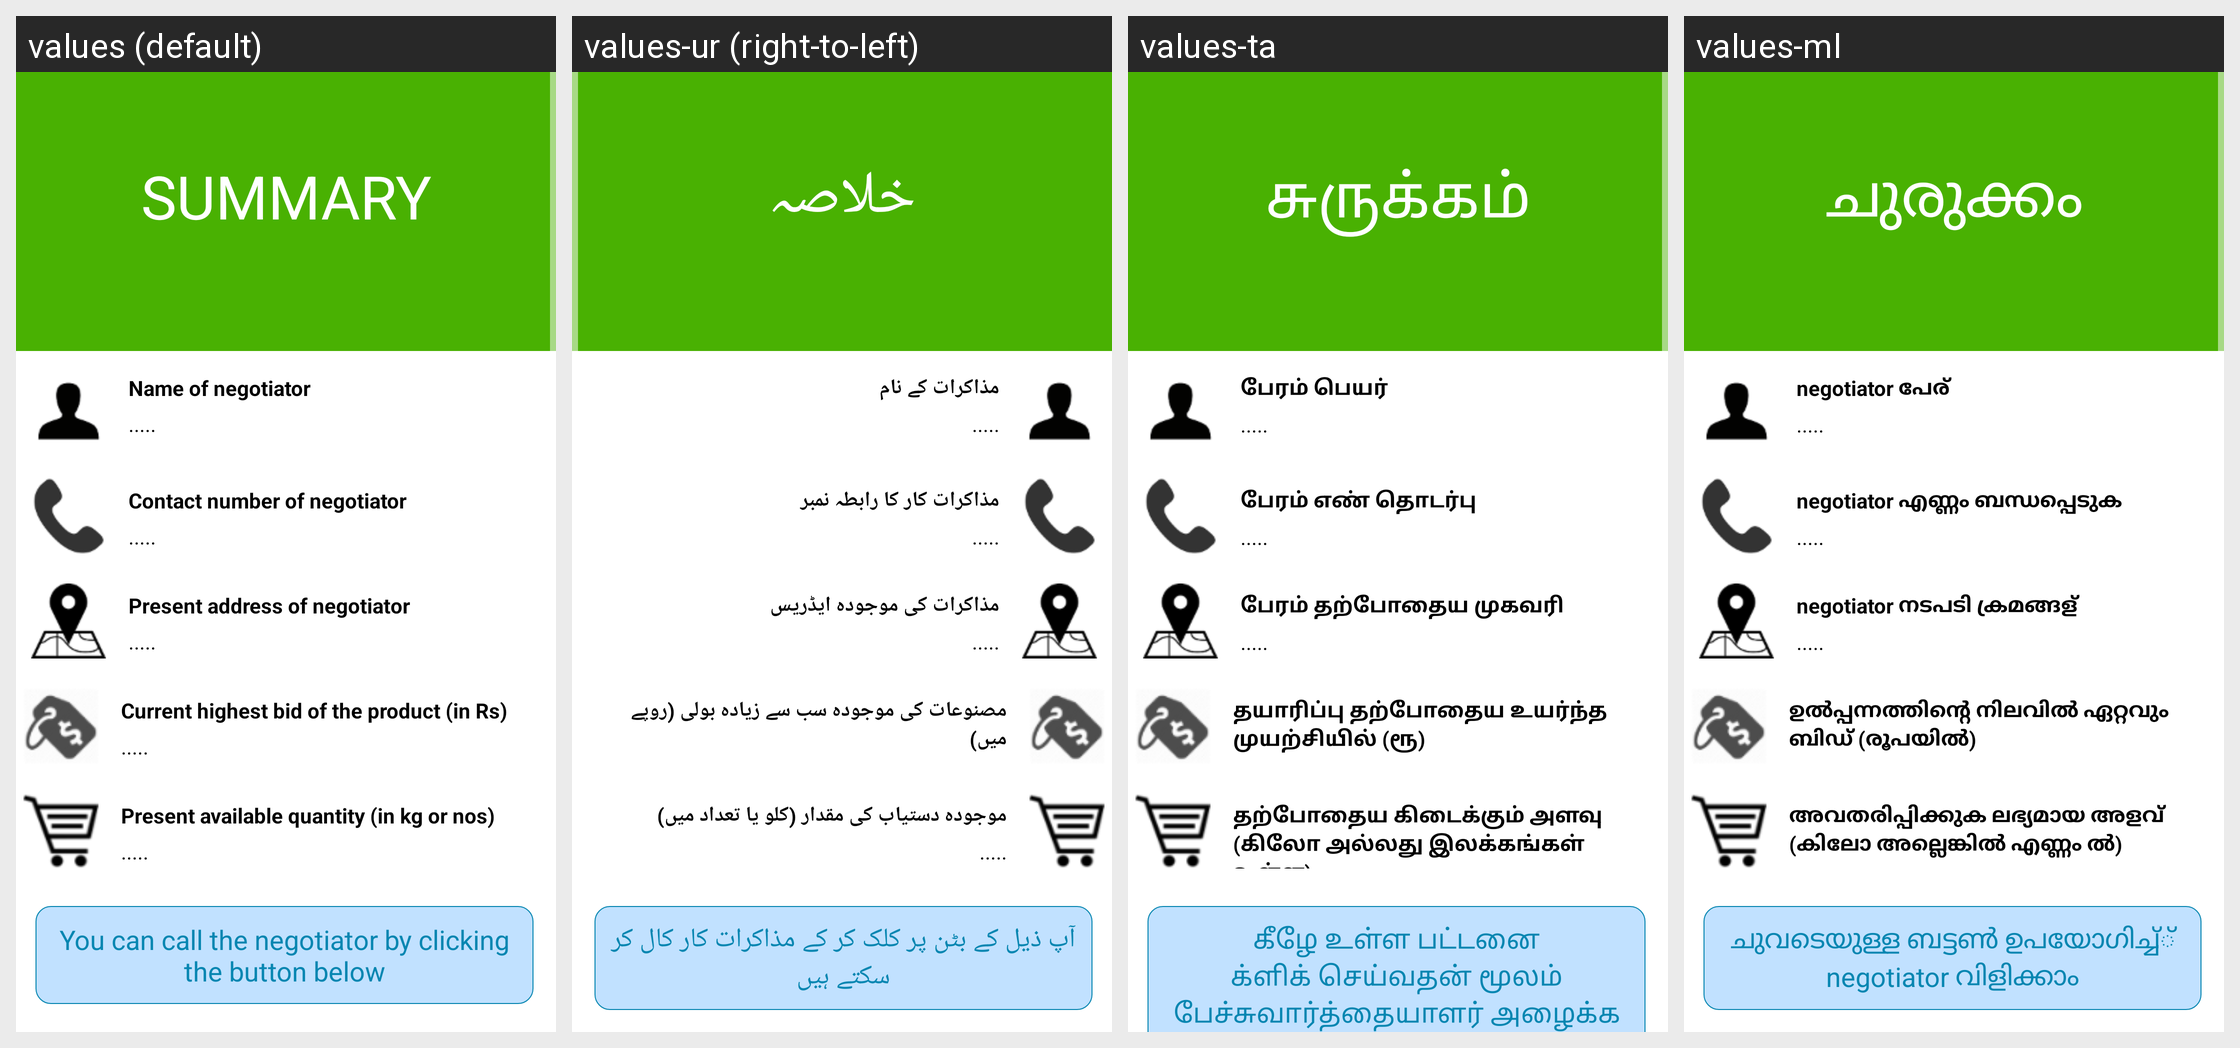

The Android screen above is rendered under several locales of the same app. Produce the string resources it draws, with the default and per-locale values.
Android screen res/layout/ordersummary.xml rendered under 4 locales, left to right: values (default), values-ur (right-to-left), values-ta, values-ml. Device: Nexus 5 (rendered at 1080×1920; each locale shown at half size, 540×960, under a caption strip naming it); theme AppTheme.
Other locales in the repository, not shown: values-bn, values-en, values-gu, values-hi, values-kn, values-mr, values-ne, values-pa, values-sd, values-te.
Strings drawn on this screen, with the default value and each locale's value (text and hints the layout hard-codes, and strings that could not be matched under every locale, appear in the picture but are not listed):

ordersummary_1
  values: Summary
  values-ur: خلاصہ
  values-ta: சுருக்கம்
  values-ml: ചുരുക്കം

ordersummary_2
  values: Name of negotiator
  values-ur: مذاکرات کے نام
  values-ta: பேரம் பெயர்
  values-ml: negotiator പേര്

defaultloading
  values: .....
  values-ur: .....
  values-ta: .....
  values-ml: .....

ordersummary_3
  values: Contact number of negotiator
  values-ur: مذاکرات کار کا رابطہ نمبر
  values-ta: பேரம் எண் தொடர்பு
  values-ml: negotiator എണ്ണം ബന്ധപ്പെടുക

ordersummary_4
  values: Present address of negotiator
  values-ur: مذاکرات کی موجودہ ایڈریس
  values-ta: பேரம் தற்போதைய முகவரி
  values-ml: negotiator നടപടി ക്രമങ്ങള്

ordersummary_5
  values: Current highest bid of the product (in Rs)
  values-ur: مصنوعات کی موجودہ سب سے زیادہ بولی (روپے میں)
  values-ta: தயாரிப்பு தற்போதைய உயர்ந்த முயற்சியில் (ரூ)
  values-ml: ഉൽപ്പന്നത്തിന്റെ നിലവിൽ ഏറ്റവും ബിഡ് (രൂപയിൽ)

ordersummary_6
  values: Present available quantity (in kg or nos)
  values-ur: موجودہ دستیاب کی مقدار (کلو یا تعداد میں)
  values-ta: தற்போதைய கிடைக்கும் அளவு (கிலோ அல்லது இலக்கங்கள் உள்ள)
  values-ml: അവതരിപ്പിക്കുക ലഭ്യമായ അളവ് (കിലോ അല്ലെങ്കിൽ എണ്ണം ൽ)

ordersummary_7
  values: You can call the negotiator by clicking the button below
  values-ur: آپ ذیل کے بٹن پر کلک کر کے مذاکرات کار کال کر سکتے ہیں
  values-ta: கீழே உள்ள பட்டனை க்ளிக் செய்வதன் மூலம் பேச்சுவார்த்தையாளர் அழைக்க முடியும்
  values-ml: ചുവടെയുള്ള ബട്ടൺ ഉപയോഗിച്ച്് negotiator വിളിക്കാം
